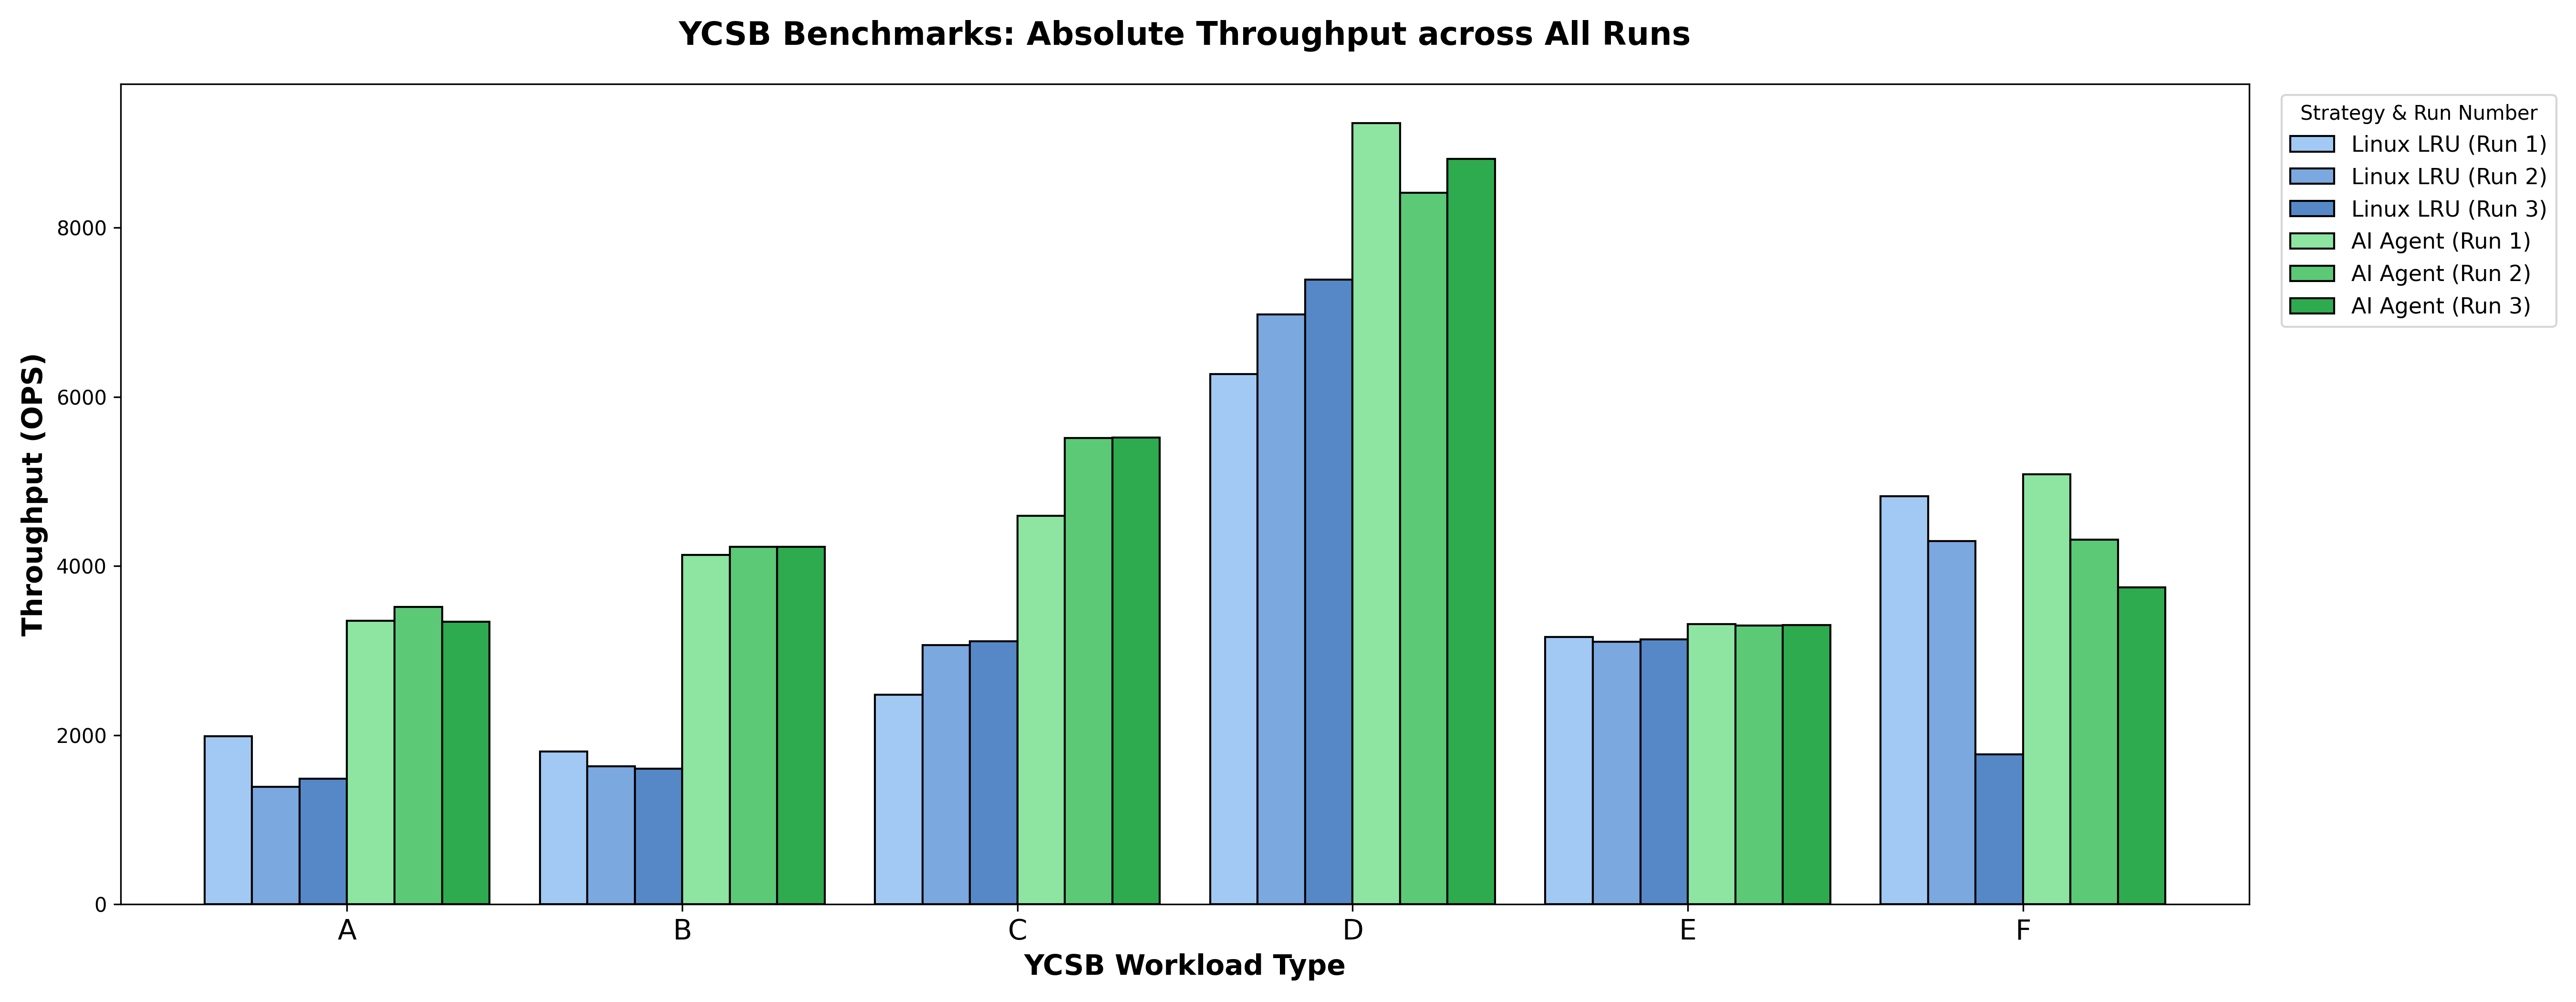

Source data for this figure (header and first rows):
Strategy, Linux LRU, Linux LRU, Linux LRU, AI Agent, AI Agent, AI Agent
Run, 1, 2, 3, 1, 2, 3
Workload, , , , , , 
A, 1988, 1387, 1485, 3354, 3518, 3339
B, 1807, 1632, 1606, 4129, 4225, 4227
C, 2480, 3063, 3107, 4596, 5516, 5520
D, 6271, 6977, 7385, 9236, 8416, 8816
E, 3163, 3103, 3132, 3313, 3296, 3300
F, 4826, 4297, 1773, 5085, 4309, 3750
